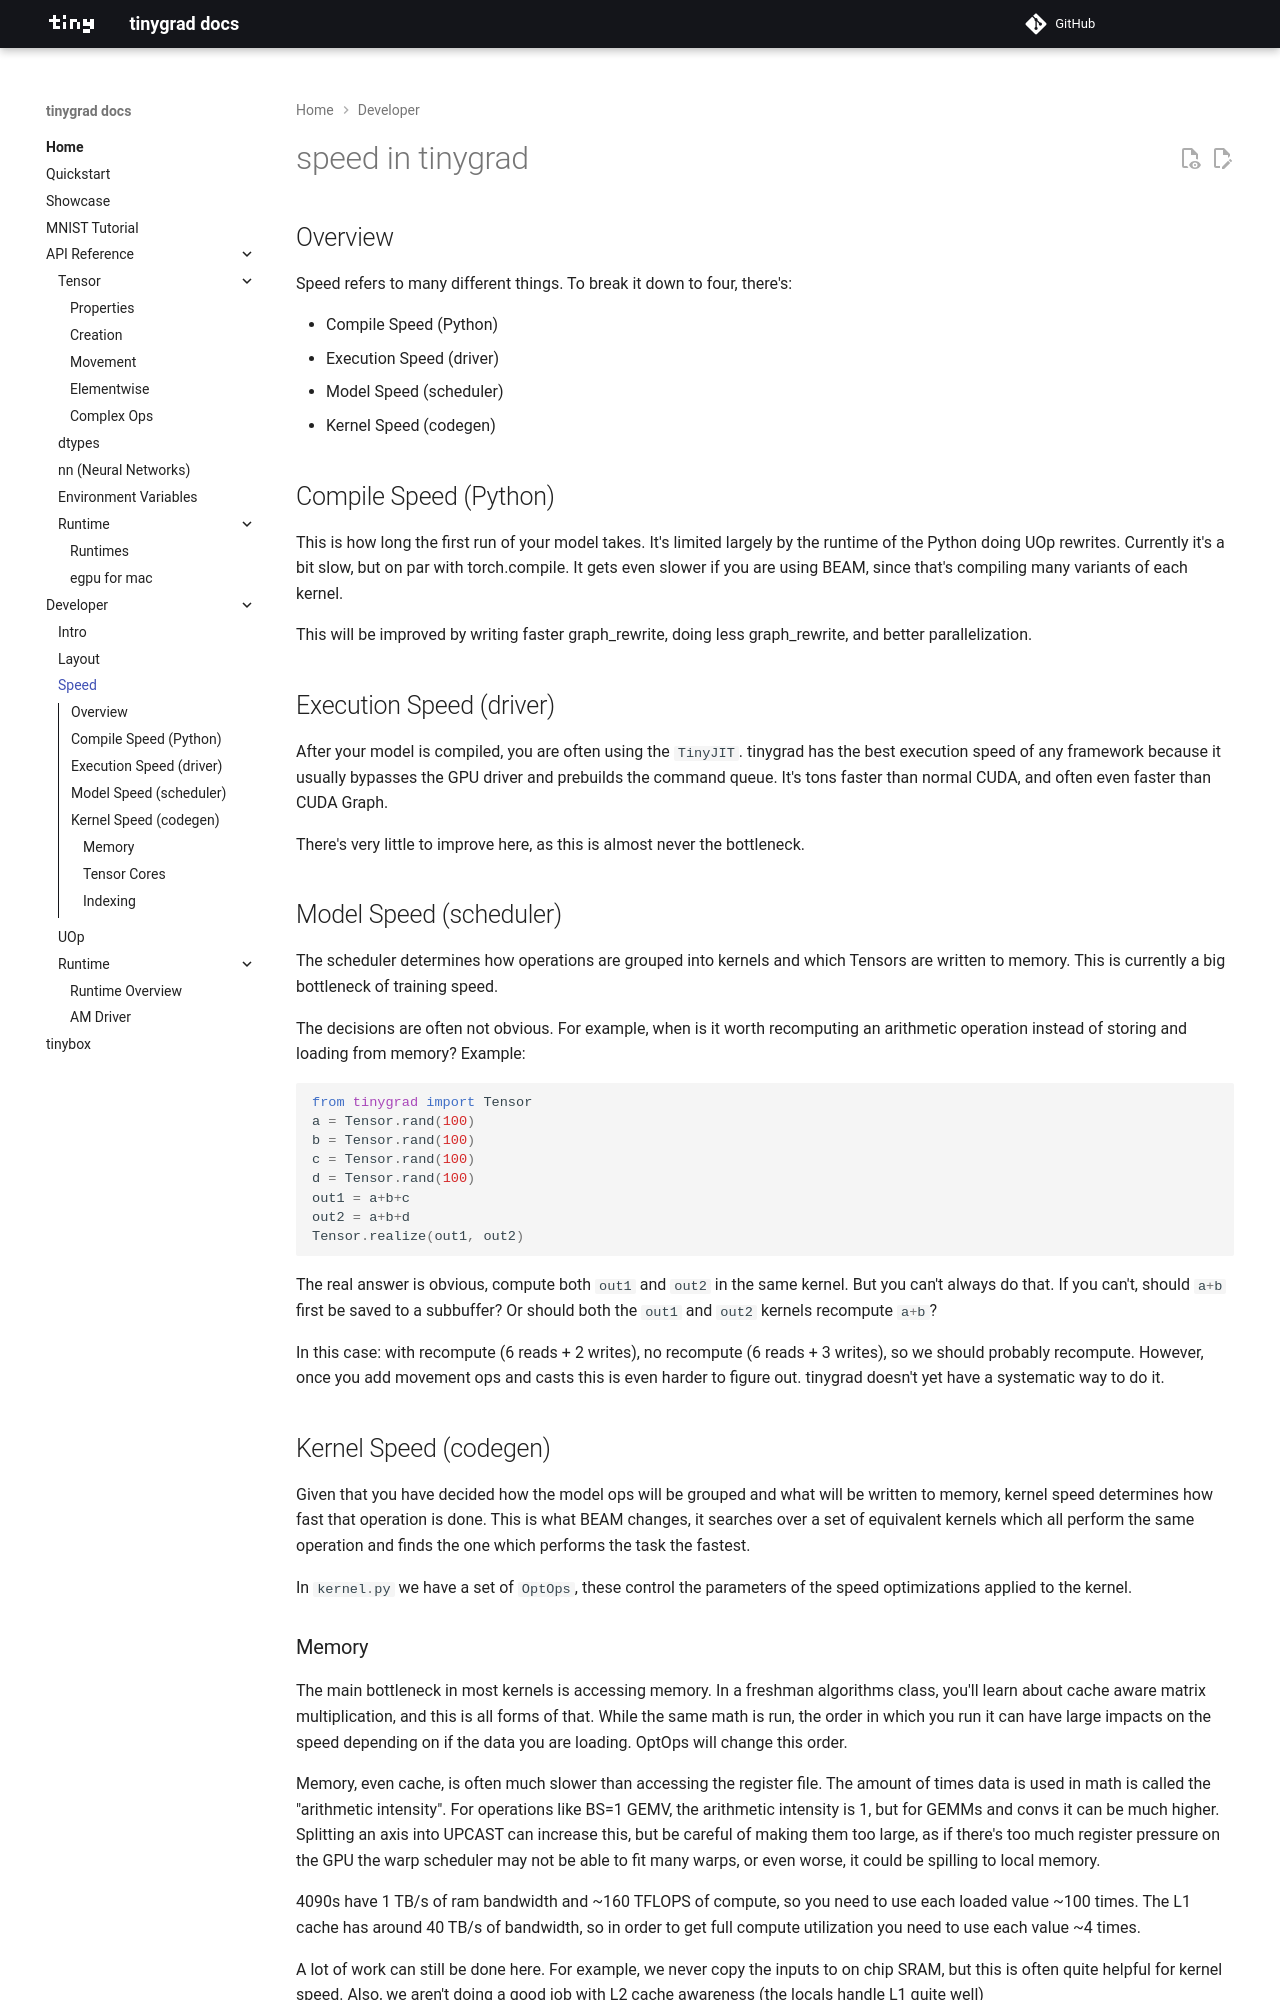

repository: Cyberistic/tinybendygrad · page: developer/speed/index.html · generator: mkdocs

# speed in tinygrad

## Overview

Speed refers to many different things. To break it down to four, there's:

- Compile Speed (Python)
- Execution Speed (driver)
- Model Speed (scheduler)
- Kernel Speed (codegen)

## Compile Speed (Python)

This is how long the first run of your model takes. It's limited largely by the runtime of the Python doing UOp rewrites. Currently it's a bit slow, but on par with torch.compile. It gets even slower if you are using BEAM, since that's compiling many variants of each kernel.

This will be improved by writing faster graph_rewrite, doing less graph_rewrite, and better parallelization.

## Execution Speed (driver)

After your model is compiled, you are often using the `TinyJIT`. tinygrad has the best execution speed of any framework because it usually bypasses the GPU driver and prebuilds the command queue. It's tons faster than normal CUDA, and often even faster than CUDA Graph.

There's very little to improve here, as this is almost never the bottleneck.

## Model Speed (scheduler)

The scheduler determines how operations are grouped into kernels and which Tensors are written to memory. This is currently a big bottleneck of training speed.

The decisions are often not obvious. For example, when is it worth recomputing an arithmetic operation instead of storing and loading from memory? Example:

```python
from tinygrad import Tensor
a = Tensor.rand(100)
b = Tensor.rand(100)
c = Tensor.rand(100)
d = Tensor.rand(100)
out1 = a+b+c
out2 = a+b+d
Tensor.realize(out1, out2)
```

The real answer is obvious, compute both `out1` and `out2` in the same kernel. But you can't always do that. If you can't, should `a+b` first be saved to a subbuffer? Or should both the `out1` and `out2` kernels recompute `a+b`?

In this case: with recompute (6 reads + 2 writes), no recompute (6 reads + 3 writes), so we should probably recompute. However, once you add movement ops and casts this is even harder to figure out. tinygrad doesn't yet have a systematic way to do it.

## Kernel Speed (codegen)

Given that you have decided how the model ops will be grouped and what will be written to memory, kernel speed determines how fast that operation is done. This is what BEAM changes, it searches over a set of equivalent kernels which all perform the same operation and finds the one which performs the task the fastest.

In `kernel.py` we have a set of `OptOps`, these control the parameters of the speed optimizations applied to the kernel.
